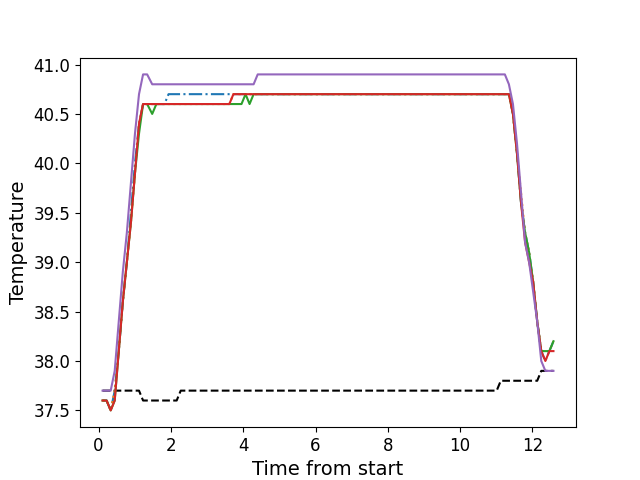

Source data for this figure (header and first rows):
, times, neutral, z1, z2, z3, z4, z5
0, 0.109, 37.7, 37.6, 37.6, 37.6, 37.6, 37.7
1, 0.221, 37.7, 37.6, 37.6, 37.6, 37.6, 37.7
2, 0.3345, 37.7, 37.5, 37.5, 37.5, 37.5, 37.7
3, 0.4455, 37.7, 37.7, 37.7, 37.6, 37.6, 37.9
4, 0.5576, 37.7, 38.1, 38.1, 38.1, 38.1, 38.4
5, 0.6696, 37.7, 38.6, 38.6, 38.6, 38.6, 38.9
6, 0.7816, 37.7, 39.0, 39.0, 39.0, 39.0, 39.3
7, 0.8936, 37.7, 39.5, 39.4, 39.4, 39.4, 39.8
8, 1.006, 37.7, 40.0, 39.9, 39.9, 39.9, 40.3
9, 1.118, 37.7, 40.4, 40.4, 40.3, 40.4, 40.7
10, 1.23, 37.6, 40.6, 40.6, 40.6, 40.6, 40.9
11, 1.343, 37.6, 40.6, 40.6, 40.6, 40.6, 40.9
12, 1.483, 37.6, 40.6, 40.6, 40.5, 40.6, 40.8
13, 1.598, 37.6, 40.6, 40.6, 40.6, 40.6, 40.8
14, 1.711, 37.6, 40.6, 40.6, 40.6, 40.6, 40.8
15, 1.822, 37.6, 40.6, 40.6, 40.6, 40.6, 40.8
16, 1.934, 37.6, 40.7, 40.6, 40.6, 40.6, 40.8
17, 2.047, 37.6, 40.7, 40.6, 40.6, 40.6, 40.8
18, 2.16, 37.6, 40.7, 40.6, 40.6, 40.6, 40.8
19, 2.272, 37.7, 40.7, 40.6, 40.6, 40.6, 40.8
20, 2.384, 37.7, 40.7, 40.6, 40.6, 40.6, 40.8
21, 2.495, 37.7, 40.7, 40.6, 40.6, 40.6, 40.8
22, 2.607, 37.7, 40.7, 40.6, 40.6, 40.6, 40.8
23, 2.719, 37.7, 40.7, 40.6, 40.6, 40.6, 40.8
24, 2.832, 37.7, 40.7, 40.6, 40.6, 40.6, 40.8
25, 2.943, 37.7, 40.7, 40.6, 40.6, 40.6, 40.8
26, 3.055, 37.7, 40.7, 40.6, 40.6, 40.6, 40.8
27, 3.168, 37.7, 40.7, 40.6, 40.6, 40.6, 40.8
28, 3.279, 37.7, 40.7, 40.6, 40.6, 40.6, 40.8
29, 3.391, 37.7, 40.7, 40.6, 40.6, 40.6, 40.8
30, 3.504, 37.7, 40.7, 40.6, 40.6, 40.6, 40.8
31, 3.617, 37.7, 40.7, 40.6, 40.6, 40.6, 40.8
32, 3.729, 37.7, 40.7, 40.7, 40.6, 40.7, 40.8
33, 3.841, 37.7, 40.7, 40.7, 40.6, 40.7, 40.8
34, 3.953, 37.7, 40.7, 40.7, 40.6, 40.7, 40.8
35, 4.064, 37.7, 40.7, 40.7, 40.7, 40.7, 40.8
36, 4.176, 37.7, 40.7, 40.7, 40.6, 40.7, 40.8
37, 4.288, 37.7, 40.7, 40.7, 40.7, 40.7, 40.8
38, 4.401, 37.7, 40.7, 40.7, 40.7, 40.7, 40.9
39, 4.512, 37.7, 40.7, 40.7, 40.7, 40.7, 40.9
40, 4.624, 37.7, 40.7, 40.7, 40.7, 40.7, 40.9
41, 4.736, 37.7, 40.7, 40.7, 40.7, 40.7, 40.9
42, 4.848, 37.7, 40.7, 40.7, 40.7, 40.7, 40.9
43, 4.96, 37.7, 40.7, 40.7, 40.7, 40.7, 40.9
44, 5.072, 37.7, 40.7, 40.7, 40.7, 40.7, 40.9
45, 5.185, 37.7, 40.7, 40.7, 40.7, 40.7, 40.9
46, 5.296, 37.7, 40.7, 40.7, 40.7, 40.7, 40.9
47, 5.409, 37.7, 40.7, 40.7, 40.7, 40.7, 40.9
48, 5.52, 37.7, 40.7, 40.7, 40.7, 40.7, 40.9
49, 5.633, 37.7, 40.7, 40.7, 40.7, 40.7, 40.9
50, 5.746, 37.7, 40.7, 40.7, 40.7, 40.7, 40.9
51, 5.858, 37.7, 40.7, 40.7, 40.7, 40.7, 40.9
52, 5.97, 37.7, 40.7, 40.7, 40.7, 40.7, 40.9
53, 6.082, 37.7, 40.7, 40.7, 40.7, 40.7, 40.9
54, 6.194, 37.7, 40.7, 40.7, 40.7, 40.7, 40.9
55, 6.306, 37.7, 40.7, 40.7, 40.7, 40.7, 40.9
56, 6.417, 37.7, 40.7, 40.7, 40.7, 40.7, 40.9
57, 6.529, 37.7, 40.7, 40.7, 40.7, 40.7, 40.9
58, 6.642, 37.7, 40.7, 40.7, 40.7, 40.7, 40.9
59, 6.753, 37.7, 40.7, 40.7, 40.7, 40.7, 40.9
... 52 more rows
